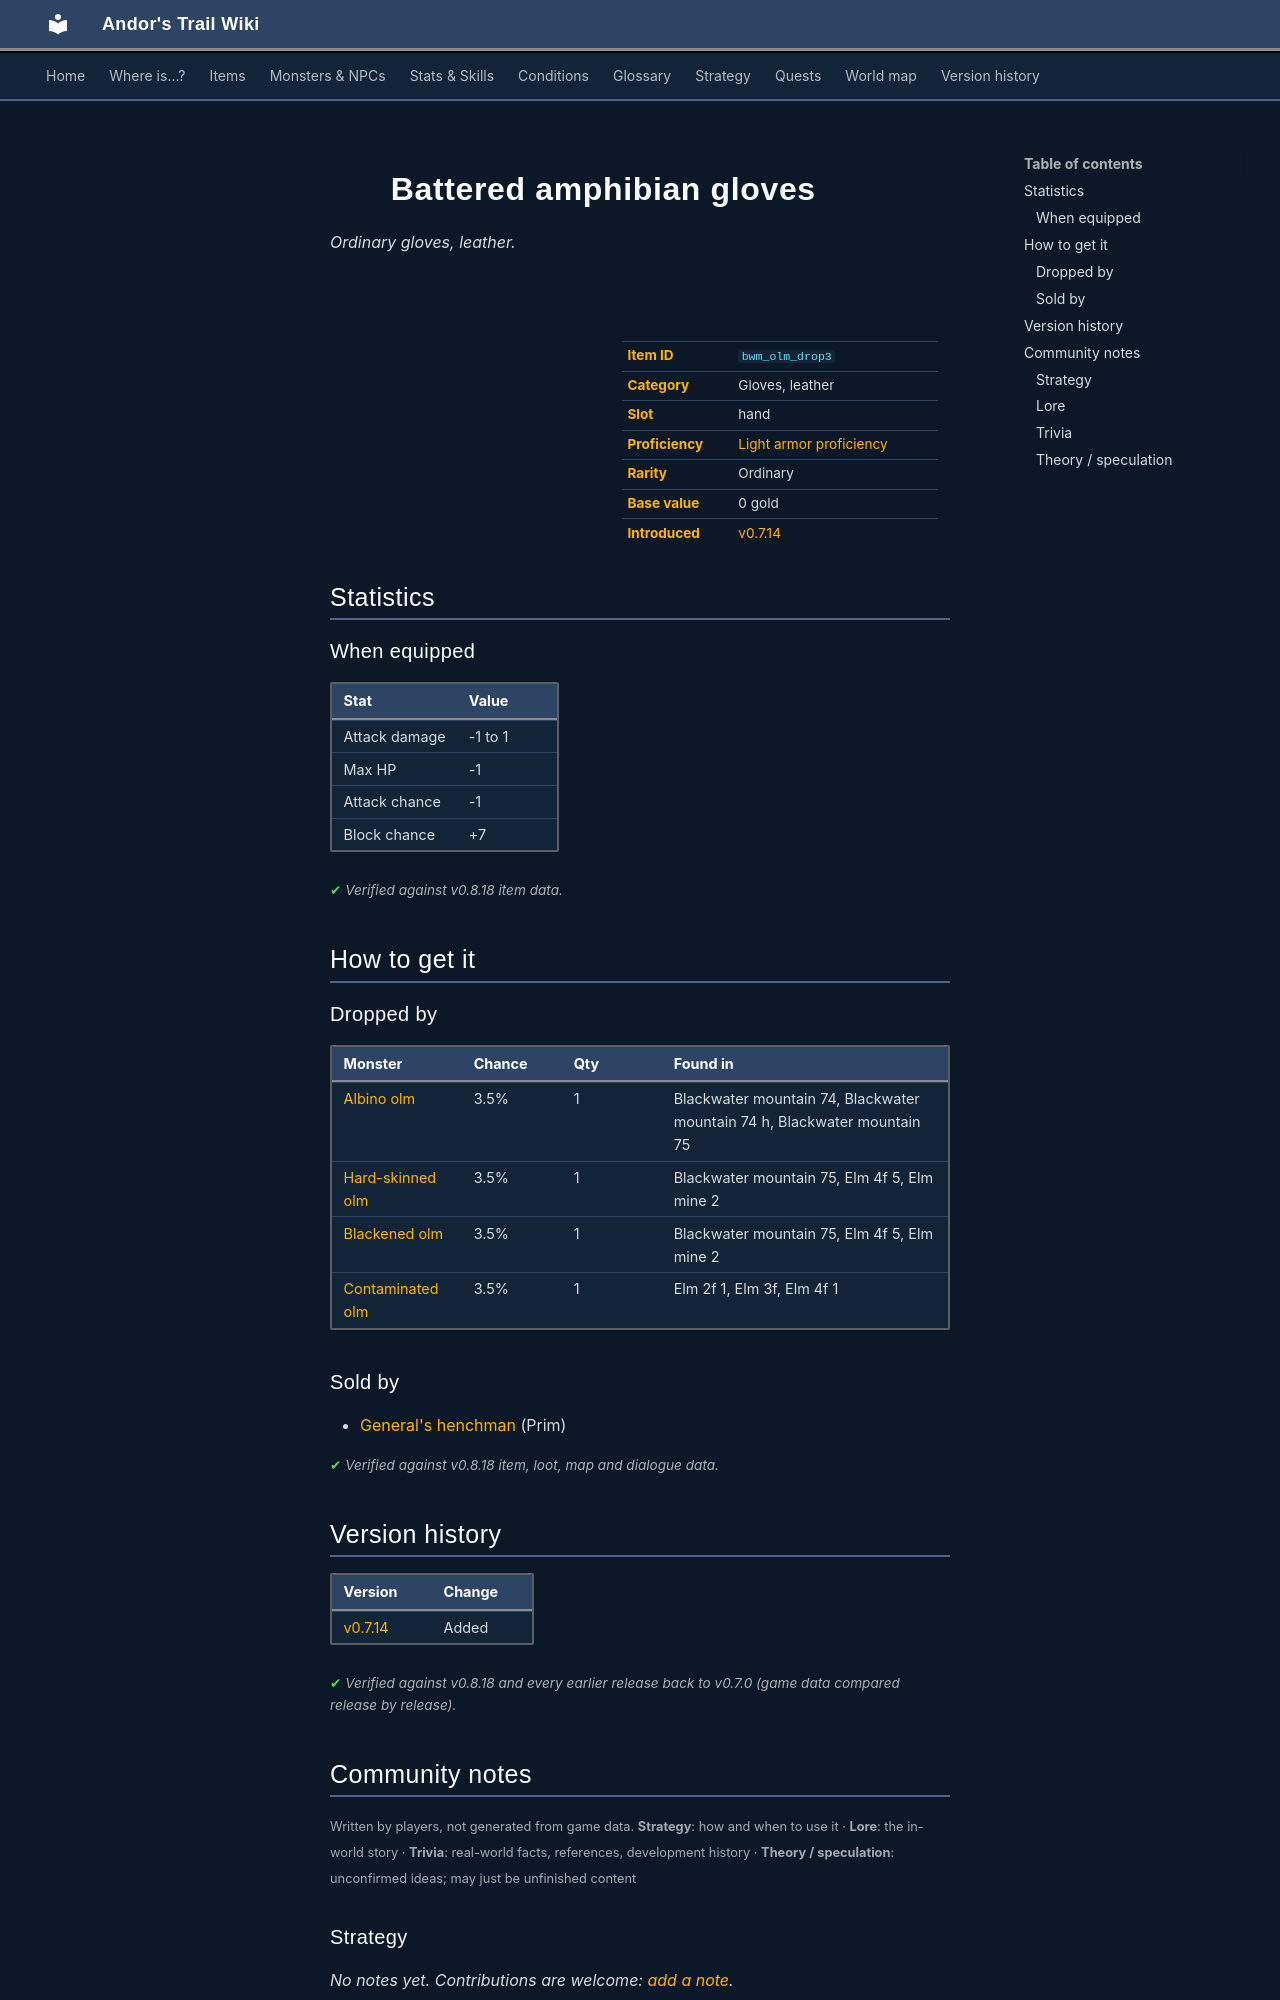

repository: asdfghjkl628/Andor-s-Trail-Wikiiii · page: items/bwm_olm_drop3/index.html · generator: mkdocs

---
description: "Battered amphibian gloves is a ordinary gloves, leather in Andor's Trail (Attack damage -1 to 1, Max HP -1, Attack chance -1, Block chance +7). How to get it: monster drops, shops."
---

# ![](../assets/icons/items/items_omi2_0.png){ .sprite } Battered amphibian gloves

*Ordinary gloves, leather.*

<div class="infobox" markdown>

<p class="ib-img"><img class="sprite" src="../../assets/icons/items/items_omi2_0.png" alt=""></p>

| | |
|---|---|
| **Item ID** | `bwm_olm_drop3` |
| **Category** | Gloves, leather |
| **Slot** | hand |
| **Proficiency** | [Light armor proficiency](../skills/armorProficiencyLight.md) |
| **Rarity** | Ordinary |
| **Base value** | 0 gold |
| **Introduced** | [v0.7.14](../versions/0.7.14.md) |

</div>

## Statistics

### When equipped

| Stat | Value |
|---|---|
| Attack damage | -1 to 1 |
| Max HP | -1 |
| Attack chance | -1 |
| Block chance | +7 |

<p class="verified">Verified against v0.8.18 item data.</p>

## How to get it

### Dropped by

| Monster | Chance | Qty | Found in |
|---|---|---|---|
| [Albino olm](../monsters/bwm_olm2.md) | 3.5% | 1 | Blackwater mountain 74, Blackwater mountain 74 h, Blackwater mountain 75 |
| [Hard-skinned olm](../monsters/bwm_olm3.md) | 3.5% | 1 | Blackwater mountain 75, Elm 4f 5, Elm mine 2 |
| [Blackened olm](../monsters/bwm_olm4.md) | 3.5% | 1 | Blackwater mountain 75, Elm 4f 5, Elm mine 2 |
| [Contaminated olm](../monsters/bwm_olm5.md) | 3.5% | 1 | Elm 2f 1, Elm 3f, Elm 4f 1 |

### Sold by

- [General's henchman](../monsters/ortholion_guard1.md) (Prim)


<p class="verified">Verified against v0.8.18 item, loot, map and dialogue data.</p>


## Version history

| Version | Change |
|---|---|
| [v0.7.14](../versions/0.7.14.md) | Added |

<p class="verified">Verified against v0.8.18 and every earlier release back to v0.7.0 (game data compared release by release).</p>


## Community notes

<small>Written by players, not generated from game data. **Strategy**: how and when to use it · **Lore**: the in-world story · **Trivia**: real-world facts, references, development history · **Theory / speculation**: unconfirmed ideas; may just be unfinished content</small>

### Strategy

*No notes yet. Contributions are welcome: [add a note](https://github.com/asdfghjkl628/Andor-s-Trail-Wikiiii/new/main/notes/items?filename=bwm_olm_drop3.md&value=%23%23%20Strategy%0A%0A%3C%21--%20how%20and%20when%20to%20use%20it%20--%3E%0A%0A%23%23%20Lore%0A%0A%3C%21--%20the%20in-world%20story%20--%3E%0A%0A%23%23%20Trivia%0A%0A%3C%21--%20real-world%20facts%2C%20references%2C%20development%20history%20--%3E%0A%0A%23%23%20Theory%20/%20speculation%0A%0A%3C%21--%20unconfirmed%20ideas%3B%20may%20just%20be%20unfinished%20content%20--%3E%0A).*

### Lore

*No notes yet. Contributions are welcome: [add a note](https://github.com/asdfghjkl628/Andor-s-Trail-Wikiiii/new/main/notes/items?filename=bwm_olm_drop3.md&value=%23%23%20Strategy%0A%0A%3C%21--%20how%20and%20when%20to%20use%20it%20--%3E%0A%0A%23%23%20Lore%0A%0A%3C%21--%20the%20in-world%20story%20--%3E%0A%0A%23%23%20Trivia%0A%0A%3C%21--%20real-world%20facts%2C%20references%2C%20development%20history%20--%3E%0A%0A%23%23%20Theory%20/%20speculation%0A%0A%3C%21--%20unconfirmed%20ideas%3B%20may%20just%20be%20unfinished%20content%20--%3E%0A).*

### Trivia

*No notes yet. Contributions are welcome: [add a note](https://github.com/asdfghjkl628/Andor-s-Trail-Wikiiii/new/main/notes/items?filename=bwm_olm_drop3.md&value=%23%23%20Strategy%0A%0A%3C%21--%20how%20and%20when%20to%20use%20it%20--%3E%0A%0A%23%23%20Lore%0A%0A%3C%21--%20the%20in-world%20story%20--%3E%0A%0A%23%23%20Trivia%0A%0A%3C%21--%20real-world%20facts%2C%20references%2C%20development%20history%20--%3E%0A%0A%23%23%20Theory%20/%20speculation%0A%0A%3C%21--%20unconfirmed%20ideas%3B%20may%20just%20be%20unfinished%20content%20--%3E%0A).*
